Image classification data set "dataset" (anggapraseetio/KlasifikasiDaun_RM on GitHub). Class labels (2): sehat, tidak sehat.

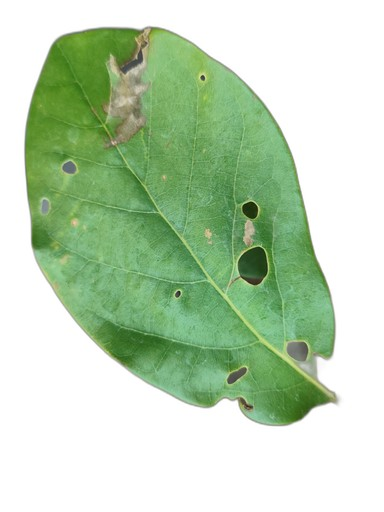
Label: tidak sehat

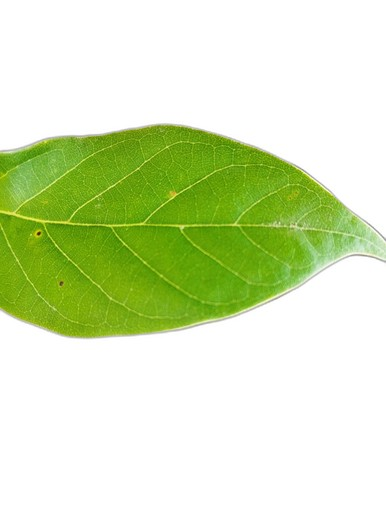
Label: sehat

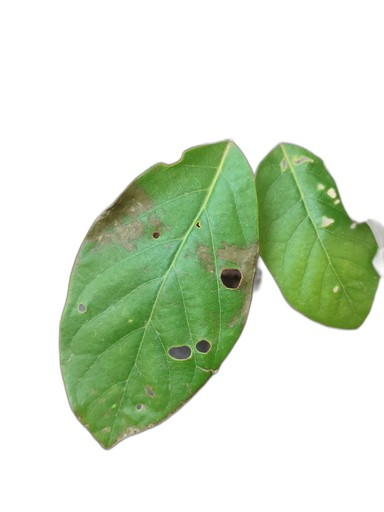
Label: tidak sehat

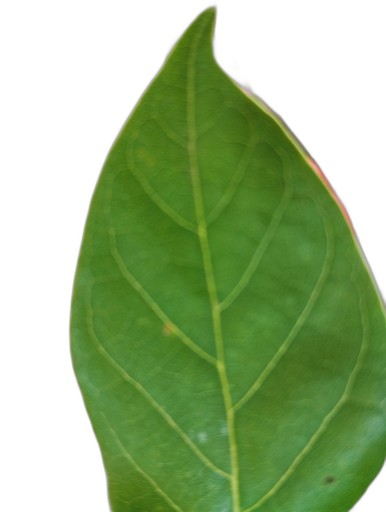
Label: sehat

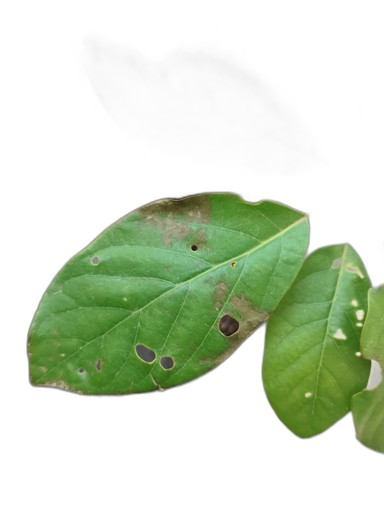
Label: tidak sehat

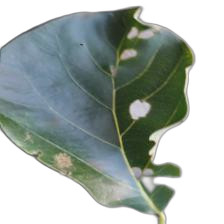
Label: tidak sehat
